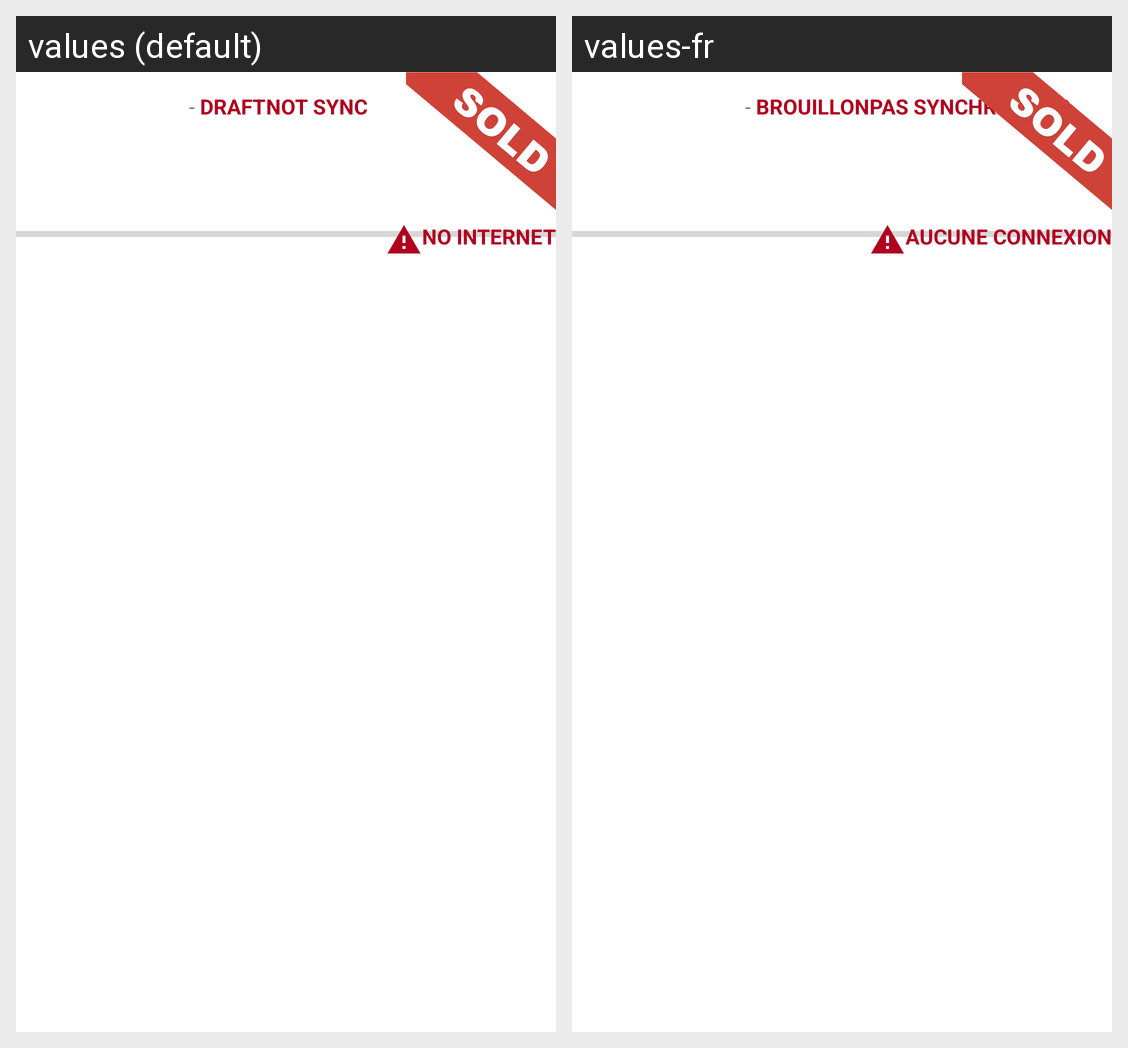

For this localized Android screen grid, give each drawn string resource with its value in every locale shown.
Android screen res/layout/fragment_list_view_item.xml rendered under 2 locales, left to right: values (default), values-fr. Device: Nexus 5 (rendered at 1080×1920; each locale shown at half size, 540×960, under a caption strip naming it); theme Theme.RealEstateManager.
Strings drawn on this screen, with the default value and each locale's value (text and hints the layout hard-codes, and strings that could not be matched under every locale, appear in the picture but are not listed):

list_view_draft
  values: DRAFT
  values-fr: BROUILLON

list_view_not_sync
  values: NOT SYNC
  values-fr: PAS SYNCHRONISER

error_no_connection
  values: NO INTERNET
  values-fr: AUCUNE CONNEXION
